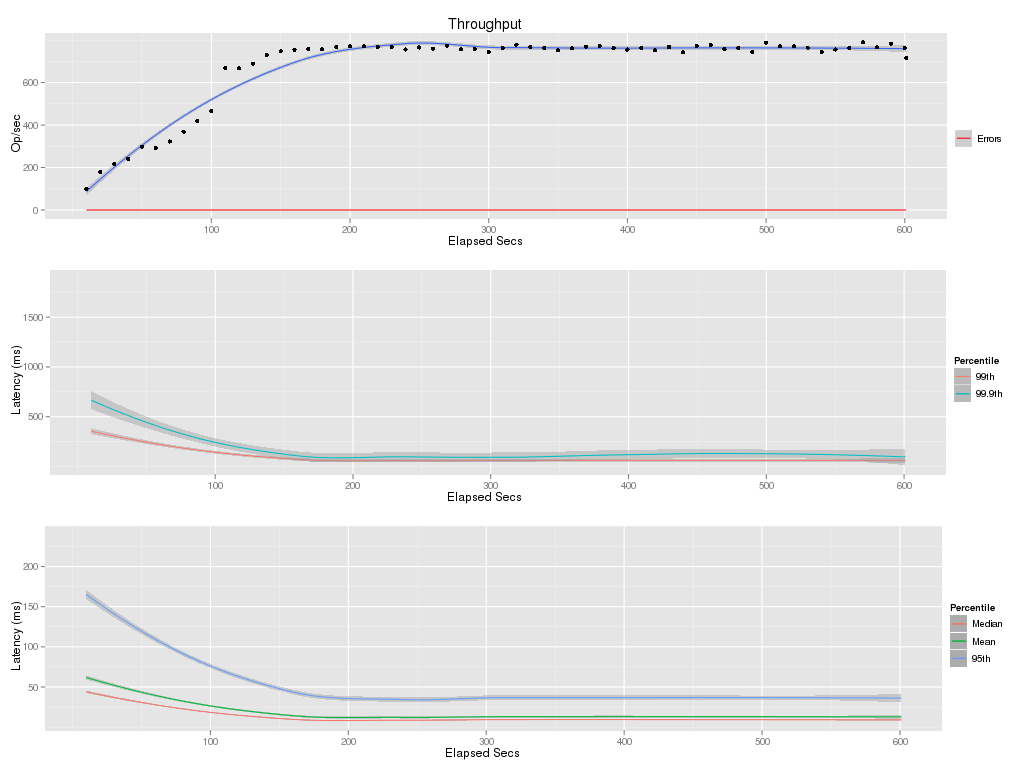

The data file committed next to this chart (first rows):
elapsed, window, total, successful, failed
10, 10, 1003, 1003, 0
20, 10, 1784, 1784, 0
30, 10, 2177, 2177, 0
40, 10, 2407, 2407, 0
50, 10, 2981, 2981, 0
60, 10, 2927, 2927, 0
70, 10, 3227, 3227, 0
80, 10, 3691, 3691, 0
90, 10, 4190, 4190, 0
100, 10, 4670, 4670, 0
110, 10, 6694, 6694, 0
120, 10, 6676, 6676, 0
130, 10, 6883, 6883, 0
140, 10, 7298, 7298, 0
150, 10, 7469, 7469, 0
160, 10, 7545, 7545, 0
170, 10, 7584, 7584, 0
180, 10, 7566, 7566, 0
190, 10, 7672, 7672, 0
200, 10, 7716, 7716, 0
210, 10, 7715, 7715, 0
220, 10, 7669, 7669, 0
230, 10, 7679, 7679, 0
240, 10, 7553, 7553, 0
250, 10, 7654, 7654, 0
260, 10, 7599, 7599, 0
270, 10, 7733, 7733, 0
280, 10, 7570, 7570, 0
290, 10, 7574, 7574, 0
300, 10, 7440, 7440, 0
310, 10, 7628, 7628, 0
320, 10, 7786, 7786, 0
330, 10, 7679, 7679, 0
340, 10, 7632, 7632, 0
350, 10, 7524, 7524, 0
360, 10, 7618, 7618, 0
370, 10, 7690, 7690, 0
380, 10, 7715, 7715, 0
390, 10, 7623, 7623, 0
400, 10, 7554, 7554, 0
410, 10, 7621, 7621, 0
420, 10, 7520, 7520, 0
430, 10, 7675, 7675, 0
440, 10, 7433, 7433, 0
450, 10, 7732, 7732, 0
460, 10, 7770, 7770, 0
470, 10, 7571, 7571, 0
480, 10, 7632, 7632, 0
490, 10, 7432, 7432, 0
500, 10, 7881, 7881, 0
510, 10, 7712, 7712, 0
520, 10, 7713, 7713, 0
530, 10, 7644, 7644, 0
540, 10, 7438, 7438, 0
550, 10, 7553, 7553, 0
560, 10, 7628, 7628, 0
570, 10, 7900, 7900, 0
580, 10, 7662, 7662, 0
590, 10, 7826, 7826, 0
600, 10, 7630, 7630, 0
... 1 more rows
